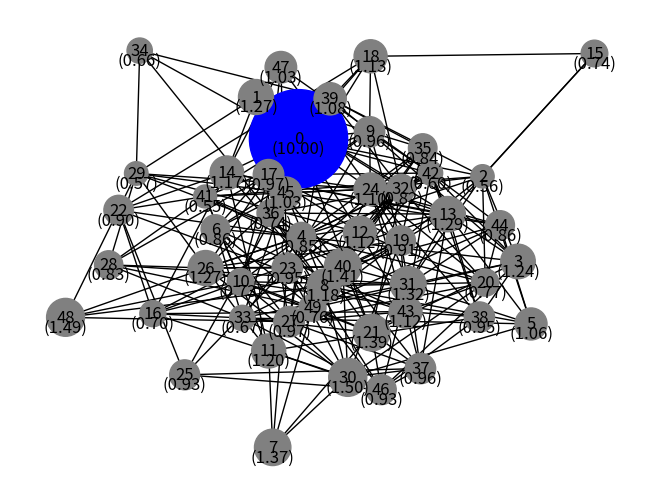
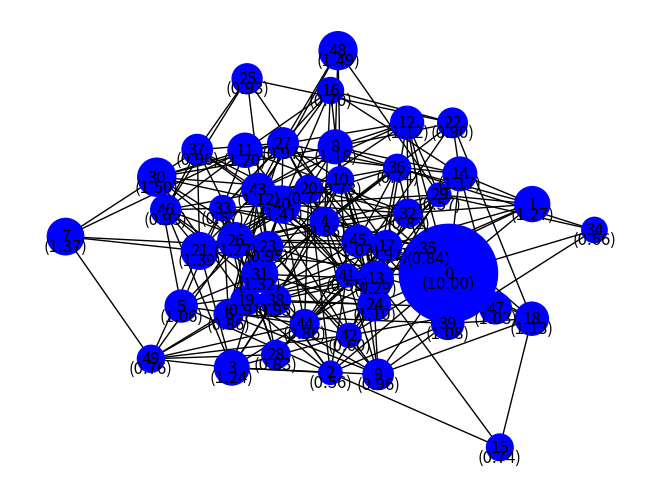

These charts were generated, in order, by the following Python code:
import random
import networkx as nx
import matplotlib.pyplot as plt

# Create a social network graph
def create_social_network(num_nodes, edge_prob):
    """Creates a random graph to simulate a social network."""
    G = nx.erdos_renyi_graph(num_nodes, edge_prob)
    return G

# Initialize the state and bias of nodes
def initialize_states_and_biases(G, celebrity_node, celebrity_party):
    """Sets the initial states of the nodes in the graph."""
    for node in G.nodes:
        G.nodes[node]['state'] = 'undecided'  # Voting choice: 'undecided', 'democrat', 'republican'
        G.nodes[node]['bias'] = random.uniform(0.5, 1.5)  # Bias between 0.5 and 1.5
    
    # Set celebrity node with a very high bias
    G.nodes[celebrity_node]['bias'] = 10.0  # Celebrity has much higher influence
    G.nodes[celebrity_node]['state'] = celebrity_party  # Celebrity starts as an adopter

# Simulate information cascade
def simulate_cascade(G, celebrity_node, threshold):
    """Simulates the information cascade process."""
    celebrity_party = G.nodes[celebrity_node]['state']
    celebrity_neighbors = set(G.neighbors(celebrity_node))
    
    while True:
        new_voters = []
        
        for node in G.nodes:
            if G.nodes[node]['state'] == 'undecided':  # Only consider undecided voters
                neighbors = list(G.neighbors(node))
                # If the node is a fan of the celebrity, adopt the celebrity's party
                if node in celebrity_neighbors:
                    new_voters.append((node, celebrity_party))
                else:
                    # Normal threshold-based voting for non-fans
                    democrat_influence = sum(G.nodes[neighbor]['bias'] for neighbor in neighbors if G.nodes[neighbor]['state'] == 'democrat')
                    republican_influence = sum(G.nodes[neighbor]['bias'] for neighbor in neighbors if G.nodes[neighbor]['state'] == 'republican')

                    if democrat_influence >= threshold:
                        new_voters.append((node, 'democrat'))
                    elif republican_influence >= threshold:
                        new_voters.append((node, 'republican'))

        if not new_voters:
            break  # No more undecided voters, stop the cascade
        for node, party in new_voters:
            G.nodes[node]['state'] = party


# Visualize the voting network
def visualize_voting_network(G, celebrity_node):
    """Visualizes the graph with voters' states and biases."""
    state_colors = {
        'undecided': 'gray',
        'democrat': 'blue',
        'republican': 'red'
    }
    node_colors = [
        state_colors[G.nodes[node]['state']] for node in G.nodes
    ]
    node_sizes = [G.nodes[node]['bias'] * 500 for node in G.nodes]  # Size reflects bias
    pos = nx.spring_layout(G)
    nx.draw(G, pos, with_labels=True, node_color=node_colors, node_size=node_sizes)
    labels = {node: f"\n({G.nodes[node]['bias']:.2f})" for node in G.nodes}
    nx.draw_networkx_labels(G, pos, labels)
    plt.show()

# Main function to simulate and visualize
def main():
    num_nodes = 50
    edge_prob = 0.2
    threshold = 2.0
    celebrity_node = 0  # Designate node 0 as the celebrity
    celebrity_party = 'democrat'  # Celebrity's party
    
    # Create the social network
    G = create_social_network(num_nodes, edge_prob)

    # Initialize the states
    initialize_states_and_biases(G, celebrity_node, celebrity_party)

    # Visualize initial state
    print("Initial Network State:")
    visualize_voting_network(G, celebrity_node)

    # Simulate the cascade
    adoption_count = simulate_cascade(G, celebrity_node, threshold)
    print(f"Total nodes that adopted the information: {adoption_count}")

    # Visualize final state
    print("Final Network State:")
    visualize_voting_network(G, celebrity_node)

if __name__ == "__main__":
    main()
